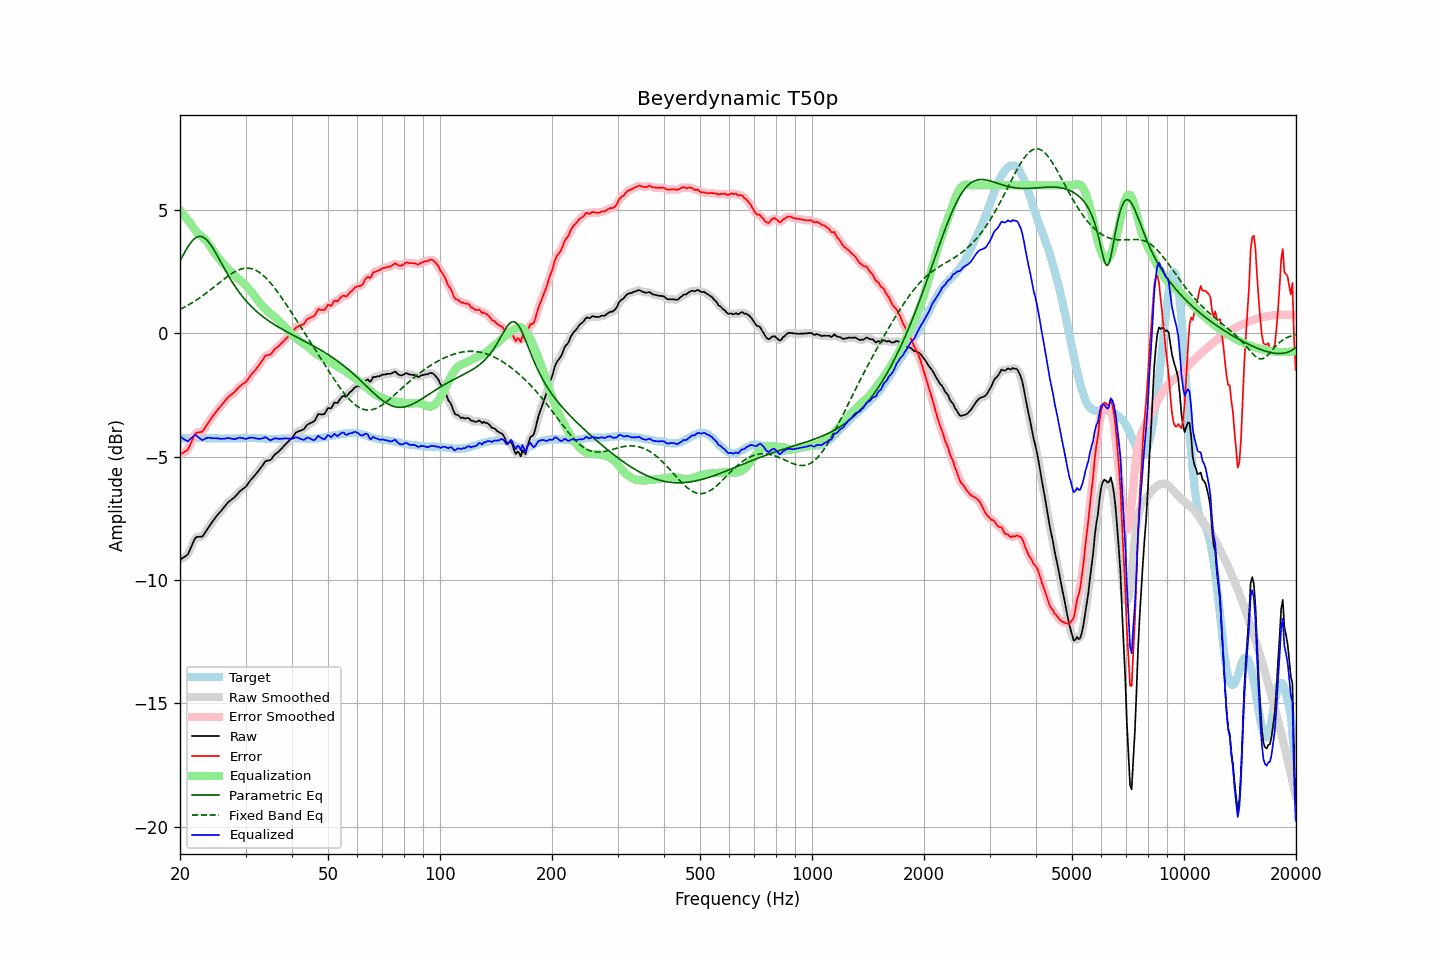

The table this chart was drawn from, first rows:
frequency, raw, error, smoothed, error_smoothed, equalization, parametric_eq, fixed_band_eq, equalized_raw, equalized_smoothed, target
20.00, -9.17, -4.90, -9.16, -4.89, 5.00, 2.94, 0.97, -4.17, -4.16, -4.27
20.20, -9.13, -4.87, -9.14, -4.87, 4.91, 3.06, 1.00, -4.22, -4.23, -4.26
20.40, -9.09, -4.84, -9.11, -4.85, 4.82, 3.18, 1.04, -4.27, -4.28, -4.25
20.61, -9.05, -4.80, -9.06, -4.81, 4.74, 3.30, 1.07, -4.31, -4.32, -4.25
20.81, -9.00, -4.76, -9.01, -4.76, 4.66, 3.41, 1.11, -4.34, -4.35, -4.24
21.02, -8.95, -4.71, -8.92, -4.68, 4.57, 3.51, 1.14, -4.38, -4.35, -4.24
21.23, -8.80, -4.57, -8.81, -4.57, 4.49, 3.61, 1.18, -4.31, -4.31, -4.23
21.44, -8.65, -4.41, -8.65, -4.42, 4.41, 3.70, 1.22, -4.24, -4.24, -4.23
21.66, -8.50, -4.27, -8.49, -4.26, 4.31, 3.77, 1.26, -4.20, -4.18, -4.23
21.87, -8.35, -4.12, -8.36, -4.13, 4.22, 3.84, 1.30, -4.13, -4.15, -4.23
22.09, -8.26, -4.04, -8.28, -4.05, 4.13, 3.88, 1.34, -4.13, -4.15, -4.22
22.31, -8.25, -4.03, -8.24, -4.01, 4.06, 3.91, 1.38, -4.19, -4.18, -4.22
22.54, -8.24, -4.01, -8.25, -4.01, 4.00, 3.93, 1.43, -4.24, -4.24, -4.23
22.76, -8.24, -4.00, -8.24, -4.00, 3.95, 3.93, 1.47, -4.29, -4.29, -4.24
22.99, -8.23, -3.99, -8.20, -3.96, 3.90, 3.91, 1.52, -4.33, -4.31, -4.24
23.22, -8.13, -3.89, -8.14, -3.89, 3.84, 3.87, 1.57, -4.29, -4.29, -4.24
23.45, -8.03, -3.78, -8.04, -3.79, 3.77, 3.82, 1.62, -4.26, -4.26, -4.25
23.69, -7.93, -3.68, -7.93, -3.68, 3.69, 3.76, 1.67, -4.24, -4.24, -4.25
23.92, -7.83, -3.58, -7.83, -3.58, 3.60, 3.68, 1.72, -4.23, -4.23, -4.25
24.16, -7.74, -3.49, -7.74, -3.49, 3.50, 3.59, 1.77, -4.24, -4.24, -4.25
24.40, -7.65, -3.40, -7.65, -3.39, 3.40, 3.50, 1.82, -4.25, -4.25, -4.25
24.65, -7.56, -3.31, -7.56, -3.31, 3.31, 3.39, 1.87, -4.25, -4.25, -4.25
24.89, -7.47, -3.22, -7.47, -3.22, 3.22, 3.28, 1.92, -4.25, -4.25, -4.25
25.14, -7.39, -3.14, -7.39, -3.13, 3.13, 3.17, 1.98, -4.26, -4.26, -4.25
25.39, -7.31, -3.05, -7.31, -3.05, 3.05, 3.05, 2.03, -4.26, -4.26, -4.26
25.65, -7.24, -2.98, -7.24, -2.97, 2.97, 2.93, 2.08, -4.27, -4.27, -4.26
25.91, -7.16, -2.90, -7.16, -2.90, 2.89, 2.81, 2.13, -4.27, -4.27, -4.26
26.16, -7.08, -2.82, -7.08, -2.82, 2.81, 2.69, 2.18, -4.27, -4.27, -4.26
26.43, -7.00, -2.74, -7.00, -2.73, 2.74, 2.58, 2.23, -4.26, -4.26, -4.26
26.69, -6.92, -2.66, -6.92, -2.66, 2.67, 2.46, 2.28, -4.25, -4.25, -4.26
26.96, -6.84, -2.58, -6.85, -2.59, 2.60, 2.35, 2.33, -4.24, -4.25, -4.26
27.23, -6.79, -2.53, -6.79, -2.53, 2.54, 2.24, 2.37, -4.25, -4.25, -4.26
27.50, -6.74, -2.48, -6.74, -2.48, 2.47, 2.13, 2.42, -4.27, -4.27, -4.26
27.77, -6.69, -2.43, -6.69, -2.43, 2.41, 2.03, 2.46, -4.28, -4.28, -4.26
28.05, -6.64, -2.38, -6.63, -2.37, 2.35, 1.93, 2.50, -4.29, -4.28, -4.26
28.33, -6.56, -2.30, -6.56, -2.30, 2.29, 1.83, 2.53, -4.27, -4.27, -4.26
28.62, -6.49, -2.23, -6.49, -2.23, 2.24, 1.74, 2.56, -4.25, -4.25, -4.26
28.90, -6.41, -2.16, -6.42, -2.16, 2.18, 1.65, 2.59, -4.23, -4.24, -4.25
29.19, -6.36, -2.11, -6.36, -2.11, 2.12, 1.56, 2.61, -4.24, -4.24, -4.25
29.48, -6.31, -2.06, -6.31, -2.06, 2.06, 1.48, 2.62, -4.25, -4.25, -4.25
29.78, -6.26, -2.02, -6.26, -2.02, 2.00, 1.40, 2.64, -4.26, -4.27, -4.24
30.08, -6.21, -1.97, -6.20, -1.96, 1.93, 1.32, 2.64, -4.28, -4.27, -4.24
30.38, -6.12, -1.88, -6.12, -1.88, 1.86, 1.25, 2.64, -4.26, -4.26, -4.24
30.68, -6.03, -1.79, -6.04, -1.79, 1.79, 1.18, 2.64, -4.24, -4.24, -4.24
30.99, -5.94, -1.70, -5.95, -1.70, 1.72, 1.11, 2.63, -4.22, -4.23, -4.24
31.30, -5.87, -1.63, -5.87, -1.63, 1.64, 1.05, 2.61, -4.23, -4.23, -4.24
31.61, -5.79, -1.55, -5.79, -1.55, 1.55, 0.98, 2.59, -4.24, -4.24, -4.24
31.93, -5.72, -1.48, -5.72, -1.47, 1.46, 0.92, 2.56, -4.26, -4.26, -4.24
32.24, -5.64, -1.39, -5.64, -1.39, 1.37, 0.87, 2.53, -4.27, -4.27, -4.25
32.57, -5.56, -1.31, -5.56, -1.30, 1.28, 0.81, 2.49, -4.28, -4.28, -4.25
32.89, -5.47, -1.22, -5.47, -1.21, 1.20, 0.76, 2.44, -4.27, -4.27, -4.25
33.22, -5.38, -1.12, -5.38, -1.11, 1.12, 0.70, 2.39, -4.26, -4.25, -4.26
33.55, -5.29, -1.03, -5.28, -1.02, 1.05, 0.65, 2.33, -4.24, -4.23, -4.26
33.89, -5.19, -0.92, -5.21, -0.94, 0.98, 0.61, 2.27, -4.21, -4.23, -4.27
34.23, -5.16, -0.89, -5.17, -0.90, 0.92, 0.56, 2.21, -4.24, -4.25, -4.27
34.57, -5.15, -0.88, -5.15, -0.87, 0.87, 0.51, 2.14, -4.29, -4.28, -4.27
34.92, -5.14, -0.87, -5.13, -0.85, 0.81, 0.47, 2.06, -4.33, -4.31, -4.27
35.27, -5.08, -0.81, -5.07, -0.80, 0.76, 0.43, 1.99, -4.32, -4.31, -4.27
35.62, -4.99, -0.72, -5.00, -0.72, 0.71, 0.38, 1.91, -4.28, -4.29, -4.27
35.97, -4.91, -0.64, -4.92, -0.65, 0.66, 0.34, 1.82, -4.25, -4.26, -4.27
... 635 more rows
